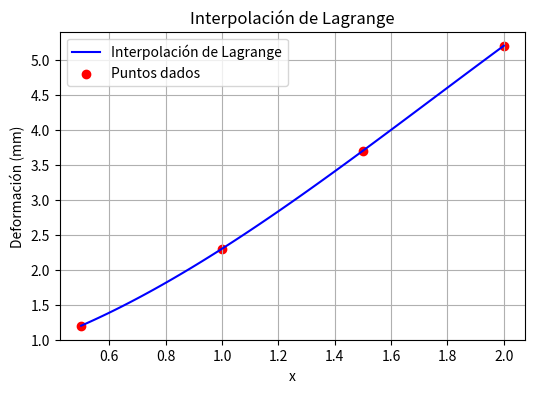

Write the Python code that produced this figure.
import numpy as np
import matplotlib.pyplot as plt

# Definición de los puntos de interpolación
x_points = np.array([0.5, 1.0, 1.5, 2.0])
y_points = np.array([1.2, 2.3, 3.7, 5.2])

# Función de interpolación de Lagrange
def lagrange_interpolation(x, x_points, y_points):
    n = len(x_points)
    result = 0
    for i in range(n):
        term = y_points[i]
        for j in range(n):
            if i != j:
                term *= (x - x_points[j]) / (x_points[i] - x_points[j])
        result += term
    return result

#  Evaluar en x = 1.25
x_eval = 1.25
y_eval = lagrange_interpolation(x_eval, x_points, y_points)
print(f"La deformación en x = {x_eval} es: {y_eval}")

# Puntos para graficar la interpolación
x_values = np.linspace(min(x_points), max(x_points), 100)
y_values = [lagrange_interpolation(x, x_points, y_points) for x in x_values]

# Graficar los puntos y la interpolación
plt.figure(figsize=(6,4))
plt.plot(x_values, y_values, label="Interpolación de Lagrange", color="blue")
plt.scatter(x_points, y_points, color="red", label="Puntos dados")
plt.xlabel("x")
plt.ylabel("Deformación (mm)")
plt.title("Interpolación de Lagrange")
plt.legend()
plt.grid(True)
plt.savefig("lagrange_interpolacion.png")
plt.show()
